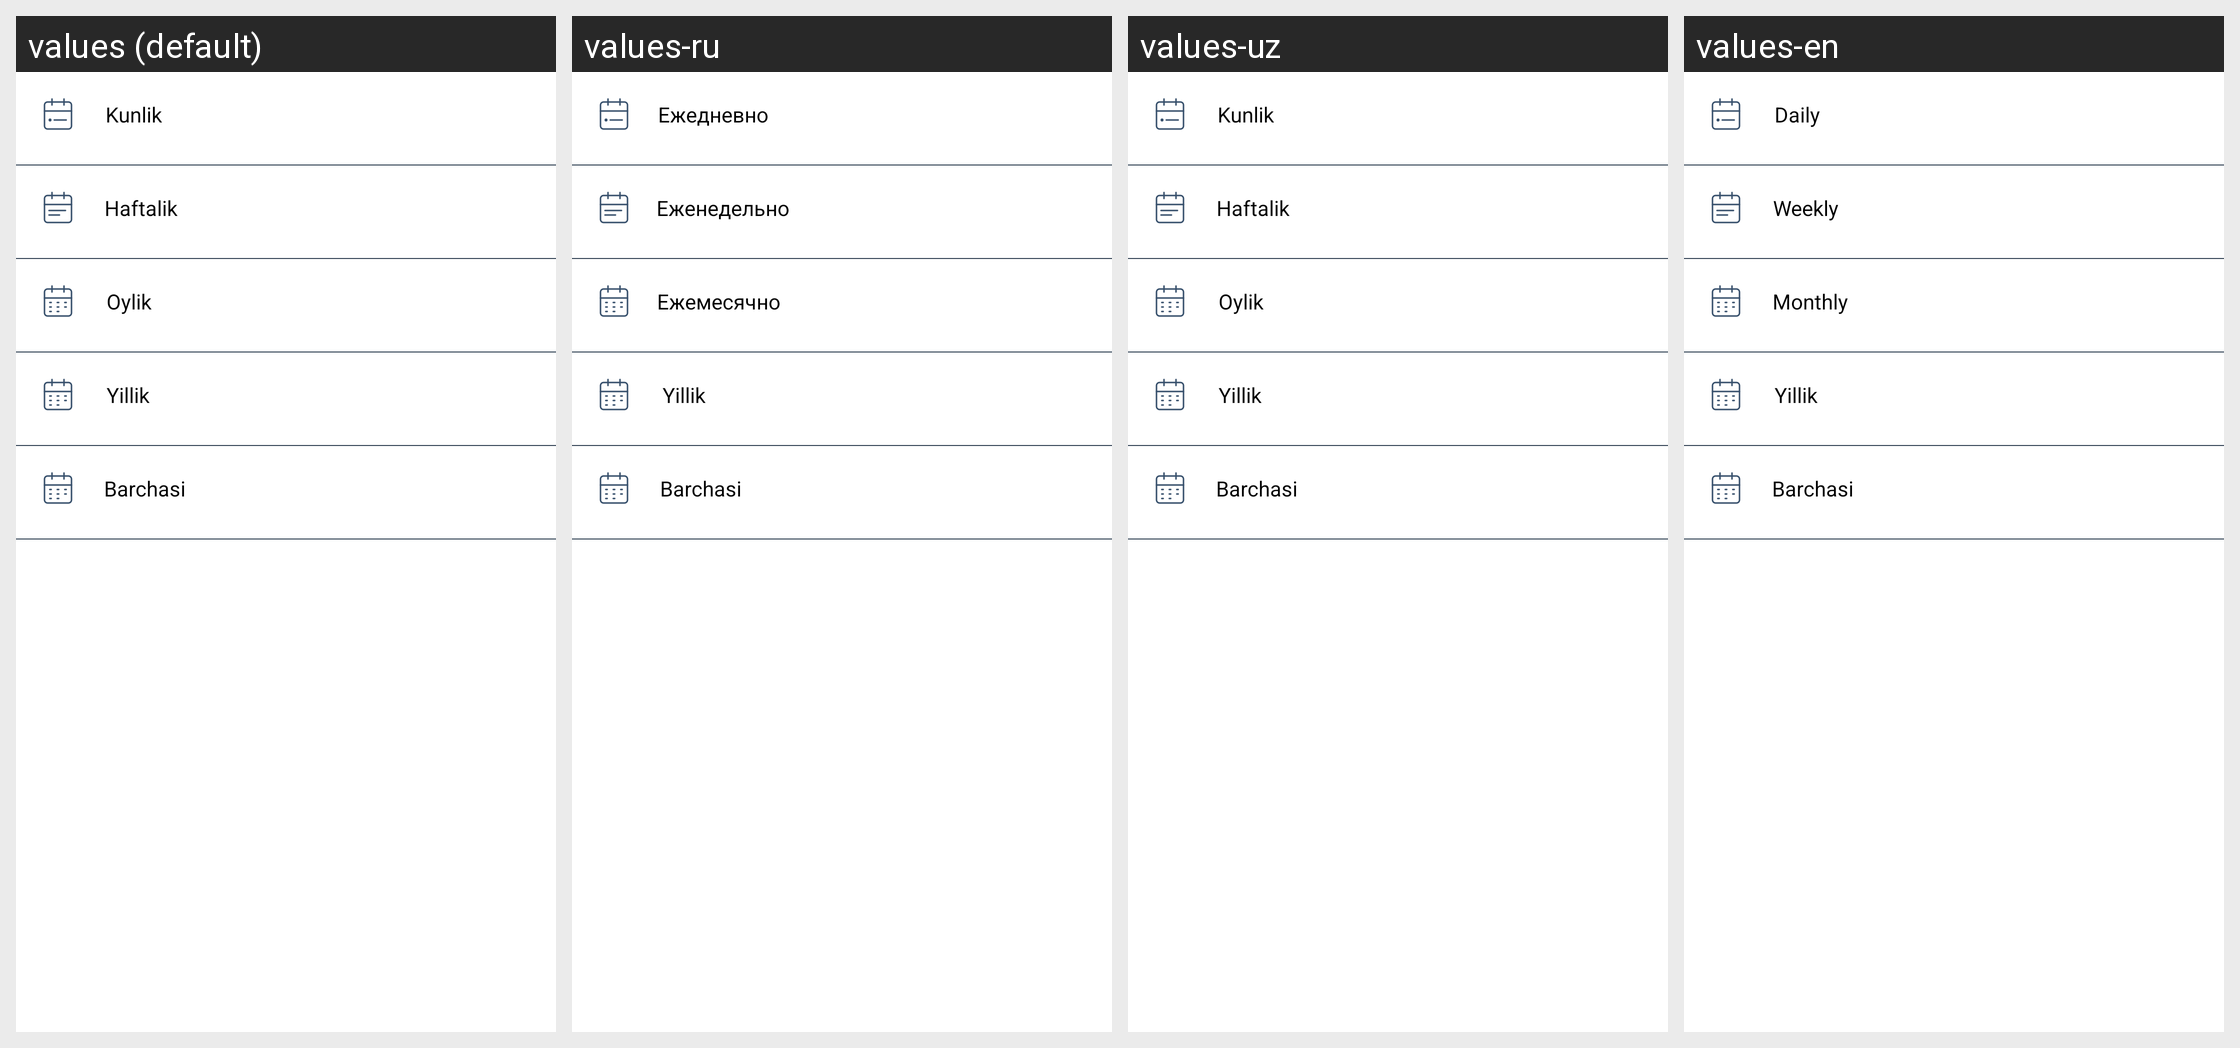

Here is an Android app screen in its default locale and in the app's own translations. Write out the translated-string differences for the strings that appear on this screen.
Android screen res/layout/dialog_bottom_quick_plan_time.xml rendered under 4 locales, left to right: values (default), values-ru, values-uz, values-en. Device: Nexus 5 (rendered at 1080×1920; each locale shown at half size, 540×960, under a caption strip naming it); theme Theme.ProjectManagement.
Strings drawn on this screen, with the default value and each locale's value (text and hints the layout hard-codes, and strings that could not be matched under every locale, appear in the picture but are not listed):

day
  values: Kunlik
  values-ru: Ежедневно
  values-uz: Kunlik
  values-en: Daily

week
  values: Haftalik
  values-ru: Еженедельно
  values-uz: Haftalik
  values-en: Weekly

monthly
  values: Oylik
  values-ru: Ежемесячно
  values-uz: Oylik
  values-en: Monthly
